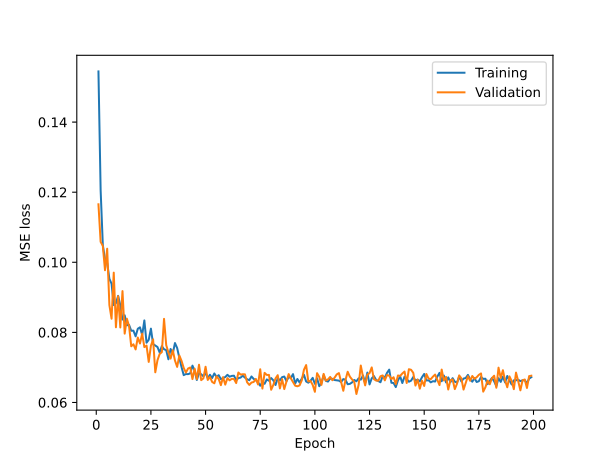

Source data for this figure (header and first rows):
epoch, train, val
1, 0.1545, 0.1165
2, 0.1206, 0.1058
3, 0.1049, 0.1047
4, 0.1008, 0.09773
5, 0.09975, 0.1039
6, 0.0953, 0.0878
7, 0.09388, 0.08389
8, 0.08779, 0.09704
9, 0.08832, 0.08145
10, 0.09042, 0.09032
11, 0.08773, 0.0814
12, 0.08366, 0.09178
13, 0.08487, 0.07964
14, 0.08201, 0.0839
15, 0.08213, 0.08182
16, 0.08046, 0.07603
17, 0.08049, 0.07661
18, 0.07887, 0.07514
19, 0.08104, 0.07852
20, 0.08144, 0.07682
21, 0.07924, 0.07964
22, 0.08341, 0.0758
23, 0.07705, 0.07623
24, 0.07789, 0.07157
25, 0.08107, 0.07618
26, 0.07666, 0.078
27, 0.07624, 0.0686
28, 0.07583, 0.07205
29, 0.07427, 0.07384
30, 0.07606, 0.07436
31, 0.07519, 0.08386
32, 0.07494, 0.07636
33, 0.07232, 0.07427
34, 0.07526, 0.07252
35, 0.07395, 0.0749
36, 0.07695, 0.07197
37, 0.07554, 0.07015
38, 0.07271, 0.0734
39, 0.07011, 0.07188
40, 0.0678, 0.06985
41, 0.06811, 0.06854
42, 0.06808, 0.06969
43, 0.0683, 0.06997
44, 0.07051, 0.06667
45, 0.06911, 0.06964
46, 0.06642, 0.06665
47, 0.06837, 0.07077
48, 0.06805, 0.06636
49, 0.06745, 0.06688
50, 0.06843, 0.07019
51, 0.06694, 0.06642
52, 0.0679, 0.06727
53, 0.06697, 0.06586
54, 0.06828, 0.06546
55, 0.06734, 0.06748
56, 0.06778, 0.06669
57, 0.06665, 0.06493
58, 0.06696, 0.06723
59, 0.06725, 0.06509
60, 0.06789, 0.06694
... 139 more rows
